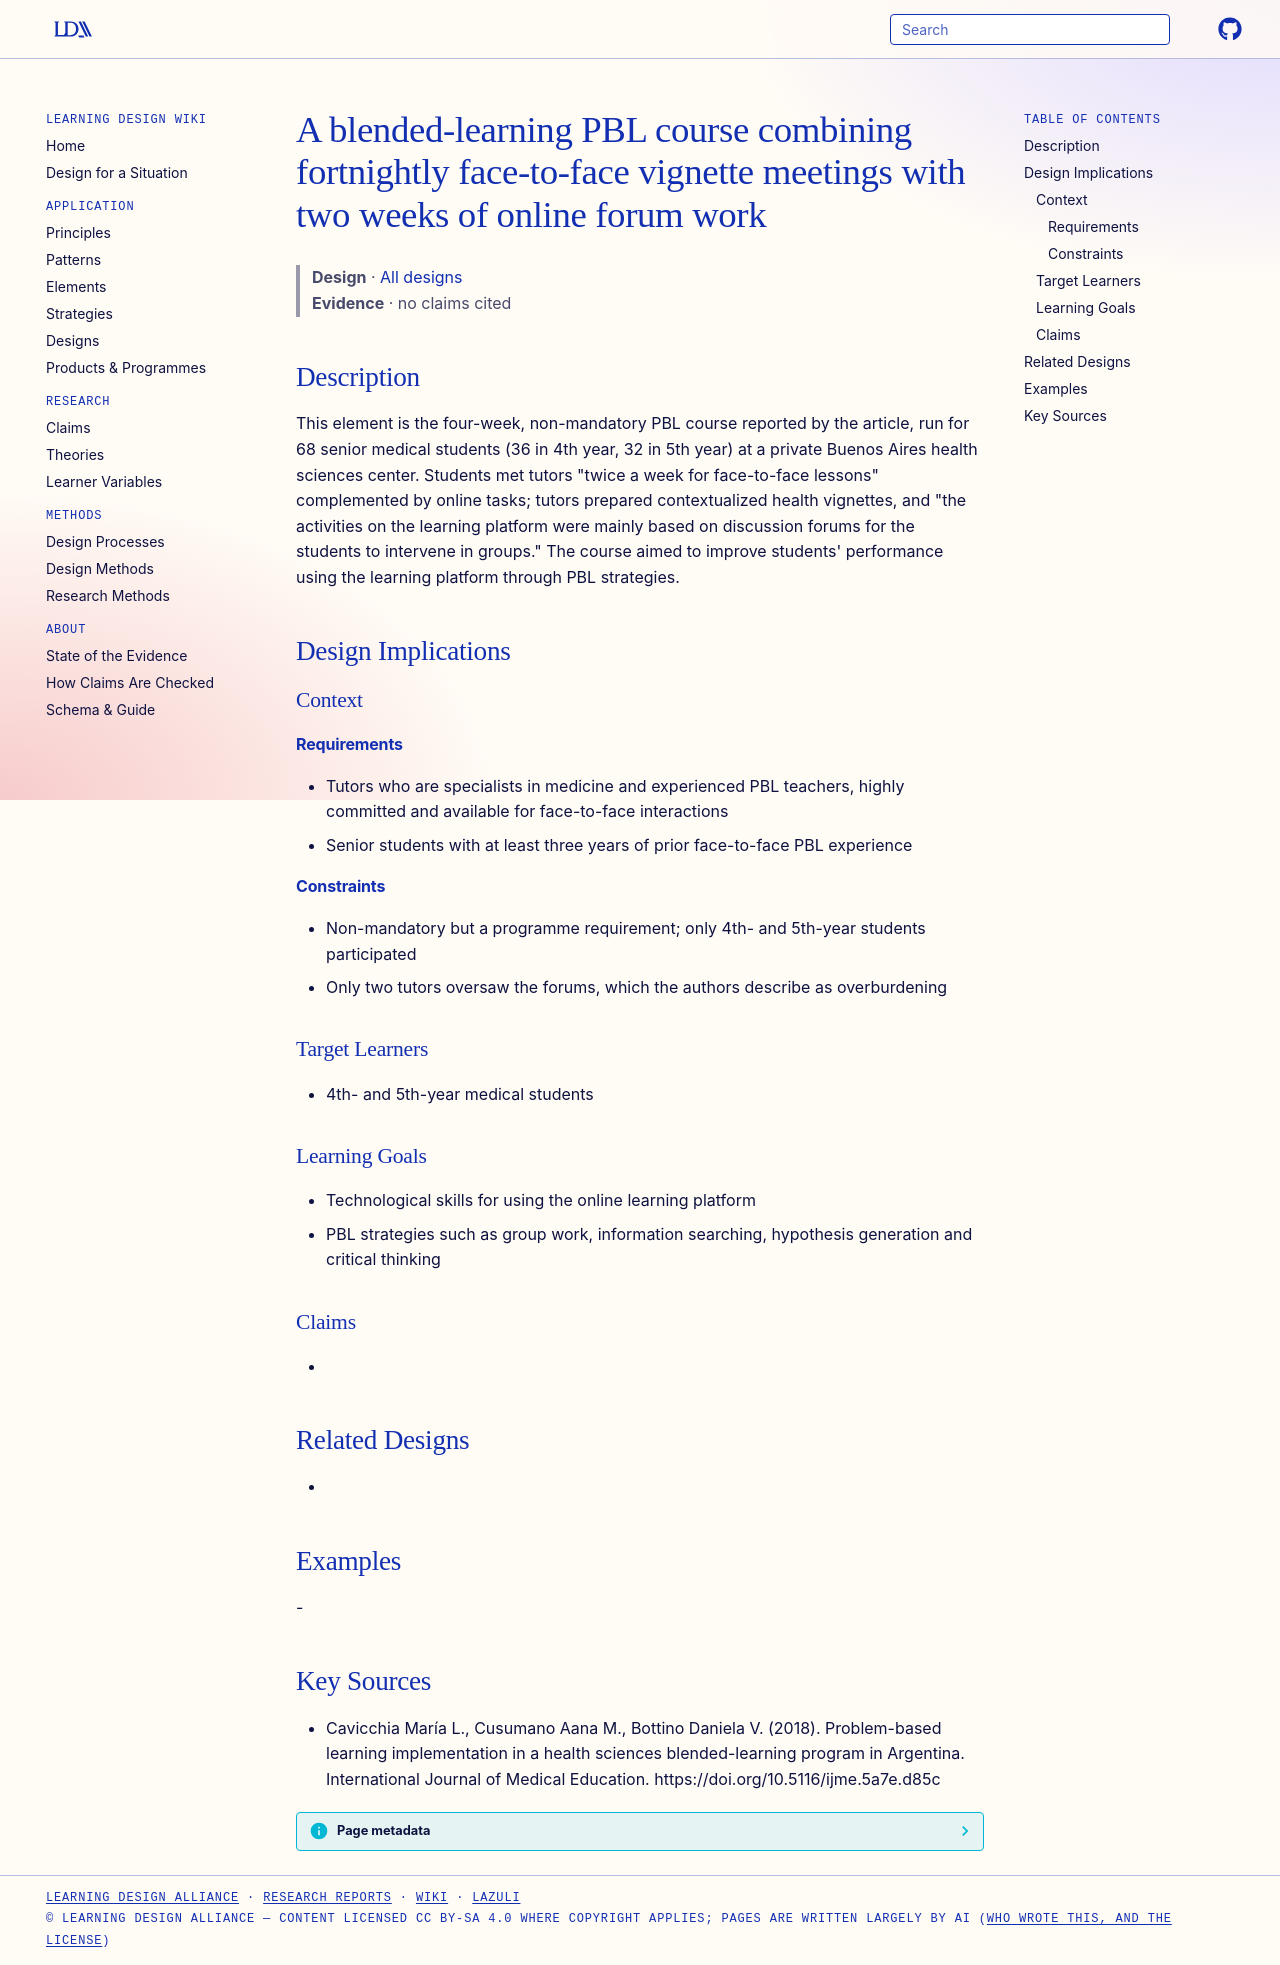

repository: Learning-Design-Alliance/learning-wiki · page: designs/pbl-blended-course-cemic-argentina/index.html · generator: mkdocs

---
type: design
id: pbl-blended-course-cemic-argentina
title: A blended-learning PBL course combining fortnightly face-to-face vignette meetings with two weeks of online forum work
description: This element is the four-week, non-mandatory PBL course reported by the article, run for 68 senior medical students (36 in 4th year, 32 in 5th year) at a private Buenos Aires health sciences center.
status: review
generated:
  by: "process:settle-candidates"
  at: 2026-11-09
sources:
  - id: cavicchia-maría-l-2018
    resource: "https://doi.org/10.5116/ijme.5a7e.d85c"
    title: "Cavicchia María L., Cusumano Aana M., Bottino Daniela V. (2018). Problem-based learning implementation in a health sciences blended-learning program in Argentina. International Journal of Medical Education. https://doi.org/10.5116/ijme.5a7e.d85c"
    author: Cavicchia María L., Cusumano Aana M., Bottino Daniela V
---

# A blended-learning PBL course combining fortnightly face-to-face vignette meetings with two weeks of online forum work

> **Design** · [All designs](index.md)
> **Evidence** · no claims cited

## Description
This element is the four-week, non-mandatory PBL course reported by the article, run for 68 senior medical students (36 in 4th year, 32 in 5th year) at a private Buenos Aires health sciences center. Students met tutors "twice a week for face-to-face lessons" complemented by online tasks; tutors prepared contextualized health vignettes, and "the activities on the learning platform were mainly based on discussion forums for the students to intervene in groups." The course aimed to improve students' performance using the learning platform through PBL strategies.

## Design Implications

### Context
#### Requirements
- Tutors who are specialists in medicine and experienced PBL teachers, highly committed and available for face-to-face interactions
- Senior students with at least three years of prior face-to-face PBL experience
#### Constraints
- Non-mandatory but a programme requirement; only 4th- and 5th-year students participated
- Only two tutors oversaw the forums, which the authors describe as overburdening

### Target Learners
- 4th- and 5th-year medical students

### Learning Goals
- Technological skills for using the online learning platform
- PBL strategies such as group work, information searching, hypothesis generation and critical thinking

### Claims
- 

## Related Designs
- 

## Examples
-

## Key Sources
- Cavicchia María L., Cusumano Aana M., Bottino Daniela V. (2018). Problem-based learning implementation in a health sciences blended-learning program in Argentina. International Journal of Medical Education. https://doi.org/10.5116/ijme.5a7e.d85c
